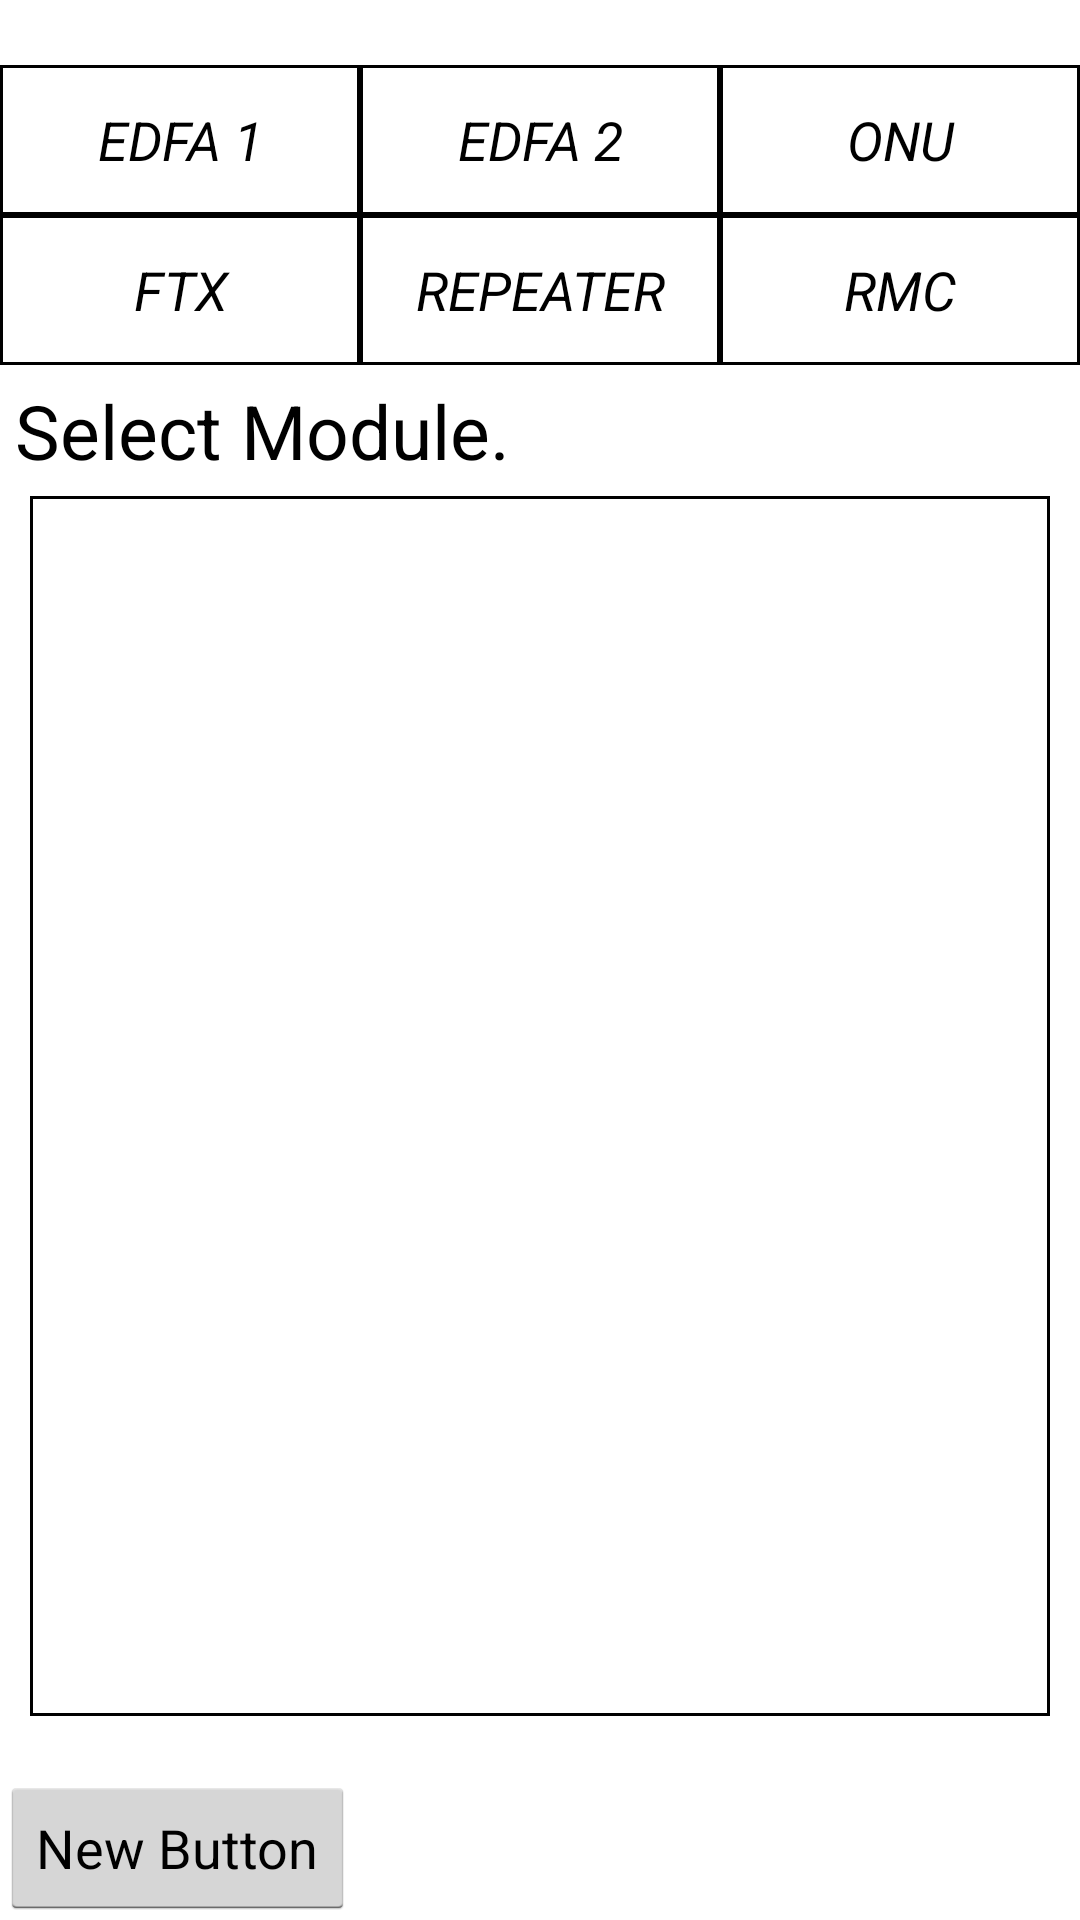

Reconstruct the res/layout file that produces this screen, plus the resources it refers to.
<!-- AndroidManifest.xml: application theme CustomActionBarTheme -->
<!-- res/layout/control_activity.xml -->
<?xml version="1.0" encoding="utf-8"?>
<LinearLayout xmlns:android="http://schemas.android.com/apk/res/android"
    android:layout_width="match_parent"
    android:layout_height="match_parent"
    android:orientation="vertical" >



    <LinearLayout
        android:layout_width="match_parent"
        android:layout_height="wrap_content"
        android:orientation="horizontal" >

    <TextView
        android:id="@+id/device_addr"
        android:layout_width="match_parent"
        android:layout_height="wrap_content"
        android:text="@string/no_data"
        android:textColor="#ff7F007F"
        android:textSize="16sp" />

    </LinearLayout>

    <LinearLayout
        android:layout_width="match_parent"
        android:layout_height="wrap_content"
        android:background="#000000"
        android:orientation="horizontal" >

    <Button
        android:id="@+id/button1EDFA1"
        android:layout_width="0dp"
        android:layout_height="match_parent"
        android:layout_weight="1"
        android:background="#FFFFFF"
        android:layout_margin="1dp"
        android:text="EDFA 1"
        android:textStyle="italic"/>

    <Button
        android:id="@+id/button2EDFA2"
        android:layout_width="0dp"
        android:layout_height="match_parent"
        android:layout_weight="1"
        android:text="EDFA 2"
        android:layout_margin="1dp"
        android:background="#FFFFFF"
        android:textStyle="italic"/>

    <Button
        android:id="@+id/button3ONU"
        android:layout_width="0dp"
        android:layout_height="match_parent"
        android:layout_weight="1"
        android:text="ONU"
        android:layout_margin="1dp"
        android:background="#FFFFFF"
        android:textStyle="italic"/>

    </LinearLayout>

    <LinearLayout
        android:layout_width="match_parent"
        android:layout_height="wrap_content"
        android:background="#000000"
        android:orientation="horizontal" >

    <Button
        android:id="@+id/button4FTX"
        android:layout_width="0dp"
        android:layout_height="wrap_content"
        android:layout_weight="1"
        android:text="FTX"
        android:layout_margin="1dp"
        android:background="#FFFFFF"
        android:textStyle="italic"/>

    <Button
        android:id="@+id/button5REPEAT1"
        android:layout_width="0dp"
        android:layout_height="wrap_content"
        android:layout_weight="1"
        android:text="REPEATER"
        android:layout_margin="1dp"
        android:background="#FFFFFF"
        android:textStyle="italic"/>

    <Button
        android:id="@+id/button6RMC"
        android:layout_width="0dp"
        android:layout_height="wrap_content"
        android:layout_weight="1"
        android:text="RMC"
        android:layout_margin="1dp"
        android:background="#FFFFFF"
        android:textStyle="italic"/>
    </LinearLayout>

    <LinearLayout
        android:layout_width="match_parent"
        android:layout_height="wrap_content"
        android:layout_weight="0.5"
        android:layout_margin="5dp"
        android:orientation="vertical" >

        <TextView
            android:id="@+id/data_rx"
            android:layout_width="match_parent"
            android:layout_height="wrap_content"
            android:text="@string/label_data_rx"
            android:textColor="#000000"
            android:textSize="25sp" />




        <LinearLayout
            android:layout_width="match_parent"
            android:layout_height="wrap_content"

            android:layout_weight="0.5"
            android:background="#000000"
            android:layout_margin="5dp"
            android:orientation="vertical" >
        <ScrollView
            android:id="@+id/dbgMsg_scroll"
            android:layout_width="match_parent"
            android:layout_height="match_parent"
            android:layout_margin="1dp"
            android:background="#FFFFFF">

            <LinearLayout
                android:layout_width="match_parent"
                android:layout_height="wrap_content"
                android:id="@+id/dynamicArea"
                android:background="#ffffff"
                android:layout_margin="5dp"
                android:orientation="vertical" >

         <TextView
            android:id="@+id/data_value_rx"
            android:layout_width="match_parent"
            android:layout_height="match_parent"
            android:textColor="#000000"
            android:textSize="18sp" />

            </LinearLayout>

        </ScrollView>
            </LinearLayout>

     </LinearLayout>

    <LinearLayout
        android:layout_width="match_parent"
        android:layout_height="wrap_content"
         android:layout_margin="5dp"
        android:orientation="horizontal" >

    </LinearLayout>

    <Button
        android:layout_width="wrap_content"
        android:layout_height="wrap_content"
        android:text="New Button"
        android:id="@+id/btn_scroll" />

    
</LinearLayout>
<!-- resources referenced by this layout -->
<resources>
  <string name="button_send">Send</string>
  <string name="disconnected">Disconnected</string>
  <string name="label_data_rx">Select Module.</string>
  <string name="label_data_tx">Tx Data:</string>
  <string name="label_device_address">Device address:</string>
  <string name="label_state">State:</string>
  <string name="no_data"> </string>
  <style name="CustomActionBarTheme" parent="@android:style/Theme.Holo.Light">
  
          <item name="android:actionBarStyle">@style/MyActionBar</item>
  
      </style>
  <style name="MyActionBar" parent="@android:style/Widget.Holo.Light.ActionBar.Solid">
  
          <item name="android:icon">@drawable/ic_launcher</item>
  
          <item name="android:background">#FFFFFF</item>
  
          <item name="android:titleTextStyle">@style/ActionBarTextColor</item>
  
      </style>
  <!-- drawable ic_launcher: png bitmap (drawable-hdpi, 3826 bytes) -->
  <style name="ActionBarTextColor" parent="android:TextAppearance.Holo.Widget.ActionBar.Title">
  
          <item name="android:textColor">#000000</item>
  
  
      </style>
</resources>
